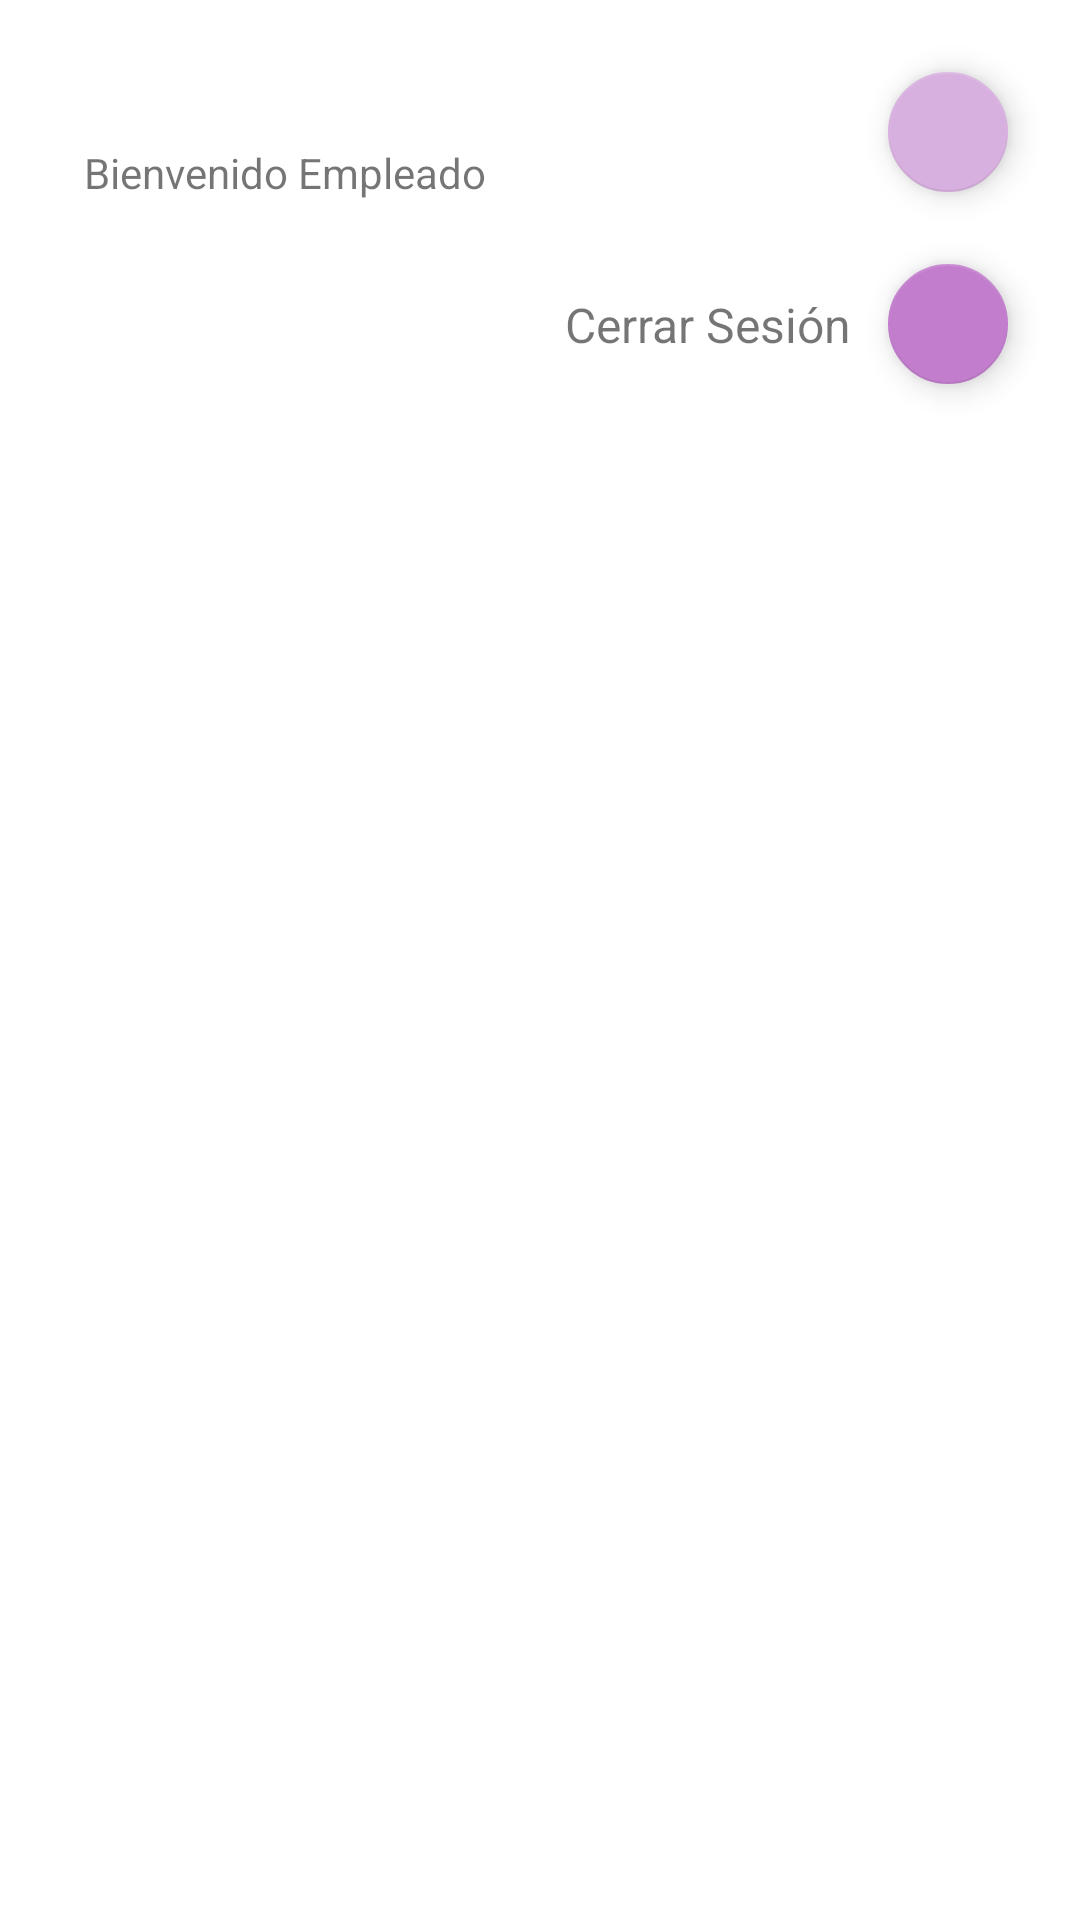

Reconstruct the res/layout file that produces this screen, plus the resources it refers to.
<!-- AndroidManifest.xml: application theme miTema -->
<!-- res/layout/activity_aitel.xml -->
<?xml version="1.0" encoding="utf-8"?>
<androidx.constraintlayout.widget.ConstraintLayout xmlns:android="http://schemas.android.com/apk/res/android"
    xmlns:app="http://schemas.android.com/apk/res-auto"
    xmlns:tools="http://schemas.android.com/tools"
    android:layout_width="match_parent"
    android:layout_height="match_parent"
    tools:context=".aitel.AitelActivity">

    <TextView
        android:id="@+id/textView"
        android:layout_width="wrap_content"
        android:layout_height="wrap_content"
        android:layout_marginStart="28dp"
        android:layout_marginTop="48dp"
        android:text="Bienvenido Empleado"
        app:layout_constraintStart_toStartOf="parent"
        app:layout_constraintTop_toTopOf="parent" />
    <com.google.android.material.floatingactionbutton.FloatingActionButton
        android:id="@+id/info"
        android:layout_width="wrap_content"
        android:layout_height="wrap_content"
        android:layout_gravity="end"
        android:layout_marginTop="20dp"
        android:layout_marginEnd="20dp"
        android:src="@drawable/ic_info"
        app:backgroundTint="#D8B0DF"
        app:fabSize="mini"
        app:layout_constraintEnd_toEndOf="parent"
        app:layout_constraintTop_toTopOf="parent" />


    
    
    <com.google.android.material.floatingactionbutton.FloatingActionButton
        android:id="@+id/logout"
        android:layout_width="wrap_content"
        android:layout_height="wrap_content"
        android:layout_marginTop="16dp"
        app:backgroundTint="#C27DCD"
        app:fabSize="mini"
        app:layout_constraintEnd_toEndOf="@+id/info"
        app:layout_constraintStart_toStartOf="@+id/info"
        app:layout_constraintTop_toBottomOf="@+id/info"
        app:srcCompat="@drawable/ic_logout" />

    
    
    <TextView
        android:id="@+id/logout_action_text"
        android:layout_width="wrap_content"
        android:layout_height="wrap_content"
        android:layout_marginEnd="8dp"
        android:background="#FFFFFF"
        android:text="Cerrar Sesión"
        android:textSize="16sp"
        app:layout_constraintBottom_toBottomOf="@+id/logout"
        app:layout_constraintEnd_toStartOf="@+id/logout"
        app:layout_constraintTop_toTopOf="@+id/logout" />
    <androidx.constraintlayout.widget.ConstraintLayout
        android:id="@+id/fragmentAitel"
        android:layout_width="match_parent"
        android:layout_height="439dp"
        app:layout_constraintBottom_toBottomOf="parent"
        app:layout_constraintEnd_toEndOf="parent"
        app:layout_constraintStart_toStartOf="parent"
        app:layout_constraintTop_toTopOf="parent">

    </androidx.constraintlayout.widget.ConstraintLayout>

</androidx.constraintlayout.widget.ConstraintLayout>
<!-- resources referenced by this layout -->
<resources>
  <style name="miTema" parent="Theme.MaterialComponents.Light.NoActionBar">
          <item name="shapeAppearanceOverlay">@style/botonParticular</item>
      </style>
  <style name="botonParticular">
          <item name="cornerFamily">rounded</item>
          <item name="cornerSize">10dp</item>
      </style>
</resources>
